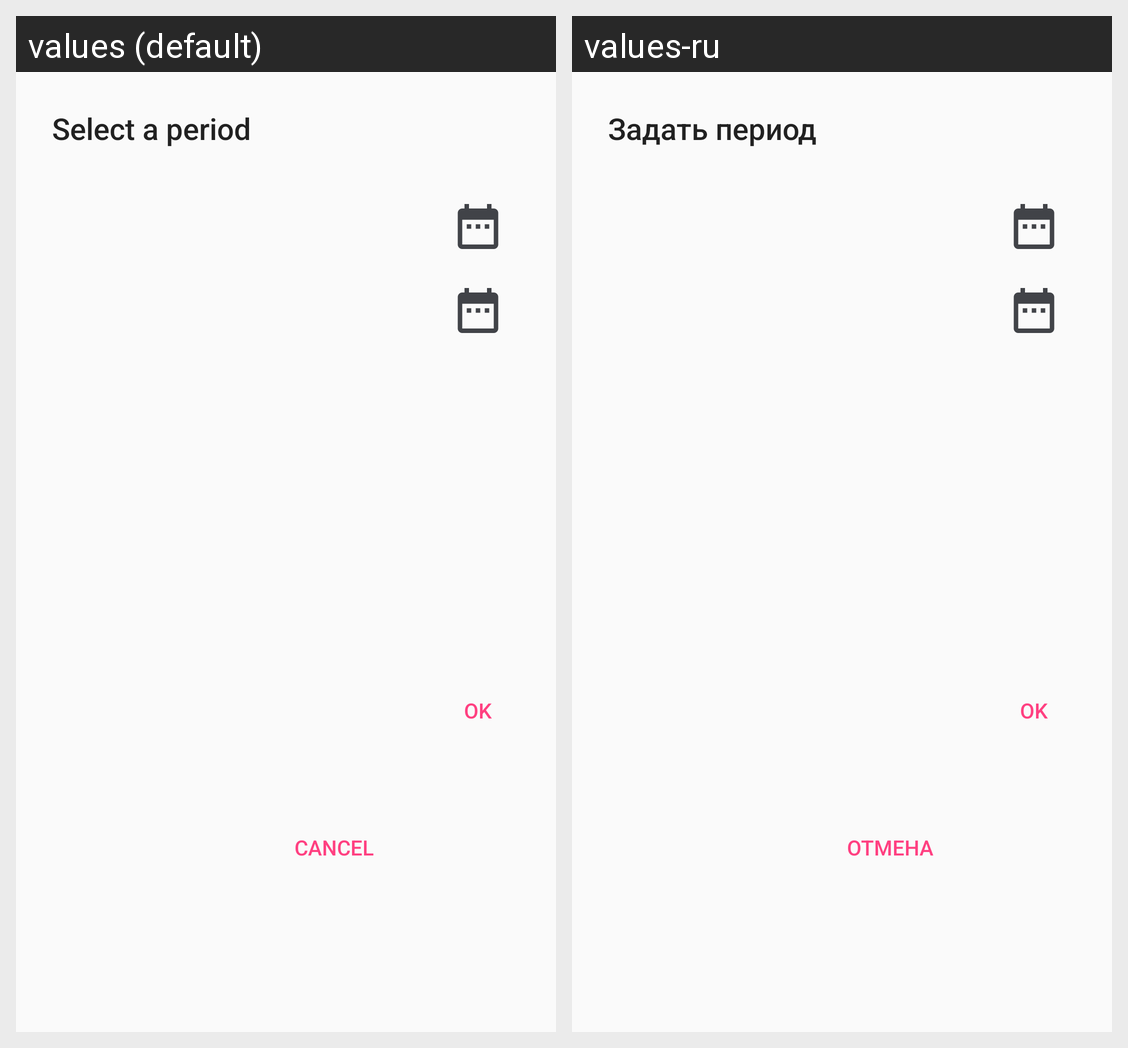

This grid shows one Android layout under two languages. Give, for every string resource on the screen, its name, the default text and each shown locale's text.
Android screen res/layout/date_range_fragment.xml rendered under 2 locales, left to right: values (default), values-ru. Device: Nexus 5 (rendered at 1080×1920; each locale shown at half size, 540×960, under a caption strip naming it); theme AppTheme.
Strings drawn on this screen, with the default value and each locale's value (text and hints the layout hard-codes, and strings that could not be matched under every locale, appear in the picture but are not listed):

range_select
  values: Select a period
  values-ru: Задать период

cancel
  values: Cancel
  values-ru: Отмена

ok
  values: OK
  values-ru: OK  [not translated; the default value is used]
